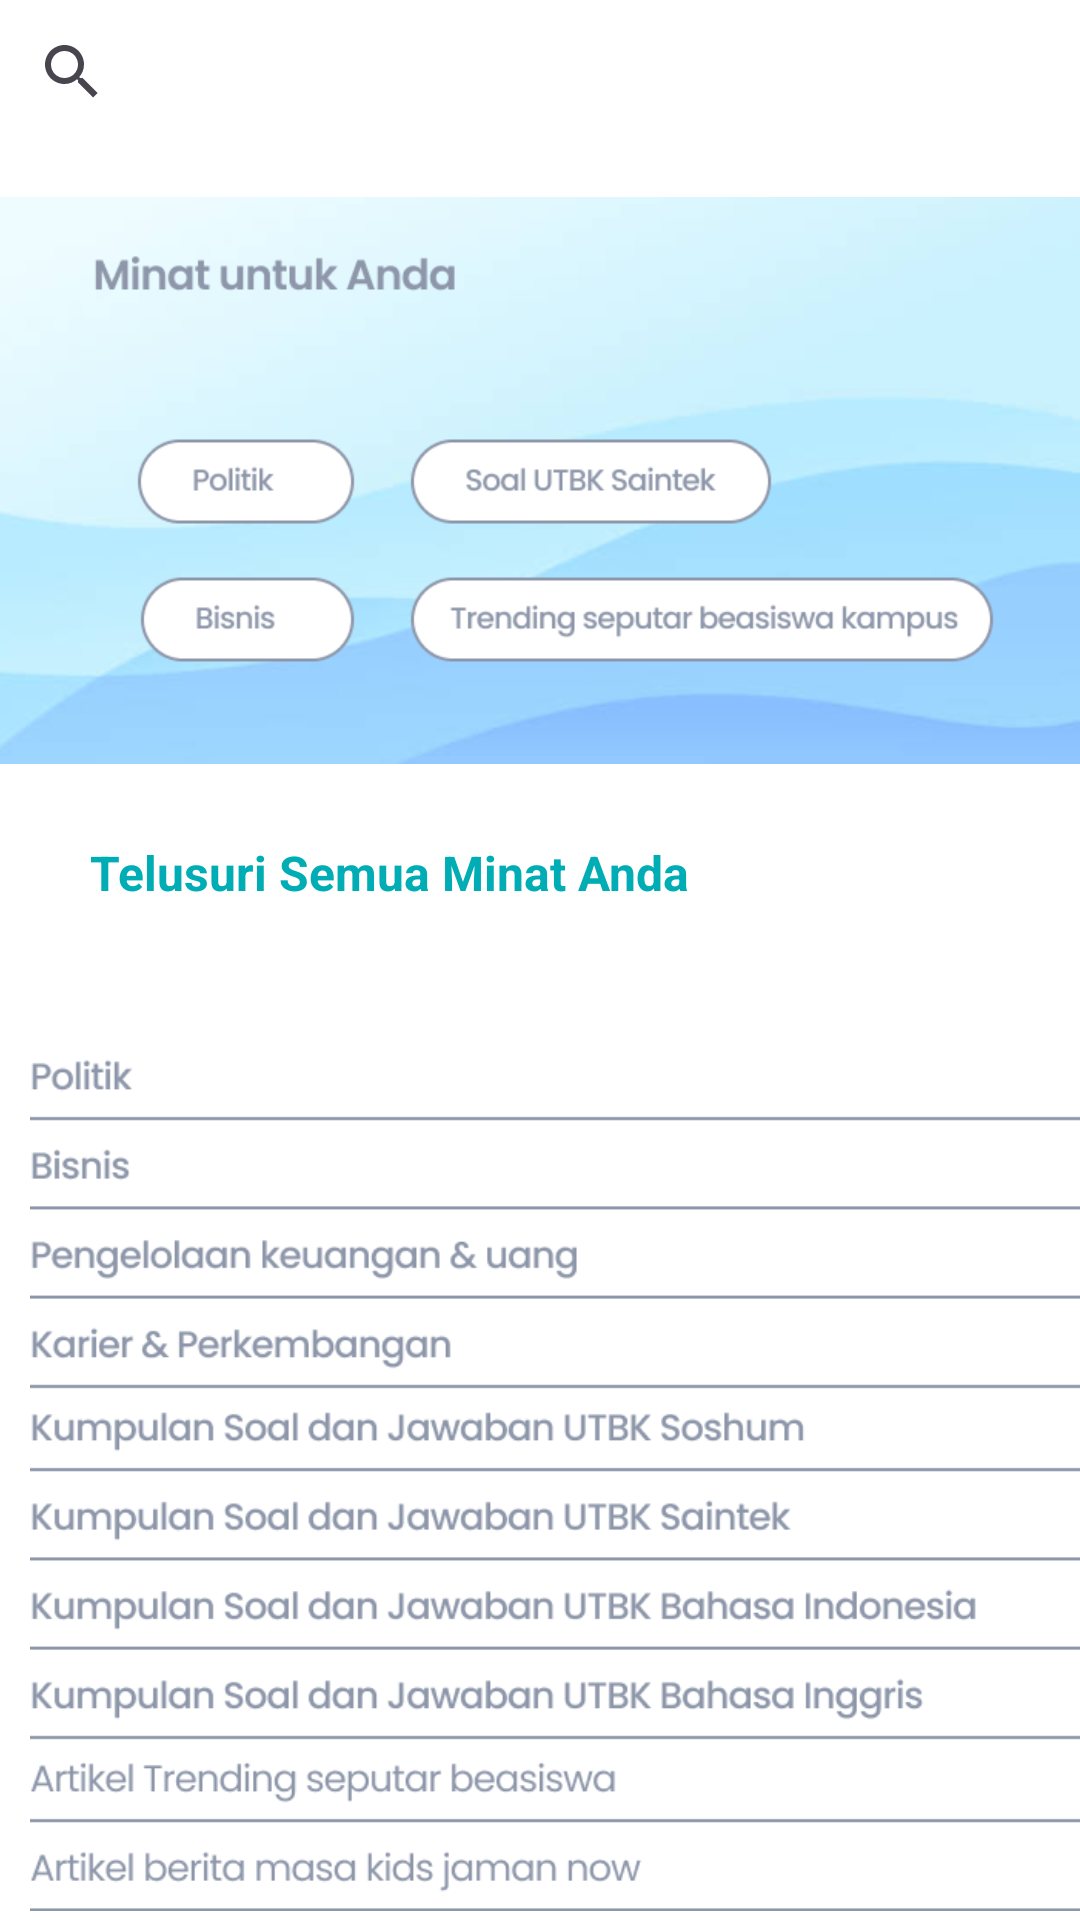

Here is an Android app screen rendered from its layout file. Give the layout XML and the strings, colors and styles it references.
<!-- AndroidManifest.xml: application theme Theme.Navbar -->
<!-- res/layout/fragment_search.xml -->
<?xml version="1.0" encoding="utf-8"?>
<FrameLayout xmlns:android="http://schemas.android.com/apk/res/android"
    xmlns:tools="http://schemas.android.com/tools"
    android:layout_width="match_parent"
    android:layout_height="match_parent"
    xmlns:app="http://schemas.android.com/apk/res-auto"
    android:background="@color/white"
    tools:context=".SearchFragment">

    
    <SearchView
        android:id="@+id/searchView_Fragment"
        android:layout_width="match_parent"
        android:layout_height="wrap_content"
        app:queryHint="Search Here..."
        app:iconifiedByDefault="false"
        app:queryBackground="@android:color/transparent"/>

    <ImageView
        android:layout_width="match_parent"
        android:layout_height="200dp"
        android:layout_marginTop="60dp"
        android:src="@drawable/img_11" />
    <TextView
        android:layout_width="wrap_content"
        android:layout_height="wrap_content"
        android:text="Telusuri Semua Minat Anda"
        android:textColor="@color/blue"
        android:textStyle="bold"
        android:textSize="16sp"
        android:layout_marginStart="30dp"
        android:layout_marginTop="280dp"/>

    <ImageView
        android:layout_width="match_parent"
        android:layout_height="370dp"
        android:layout_marginTop="310dp"
        android:layout_marginStart="10dp"
        android:src="@drawable/img_12"/>

</FrameLayout>
<!-- resources referenced by this layout -->
<resources>
  <color name="blue">#00ADB5</color>
  <color name="white">#FFFFFFFF</color>
  <!-- drawable img_11: png bitmap (drawable, 44767 bytes) -->
  <!-- drawable img_12: png bitmap (drawable, 35247 bytes) -->
  <style name="Theme.Navbar" parent="Base.Theme.Navbar" />
  <style name="Base.Theme.Navbar" parent="Theme.Material3.DayNight.NoActionBar">
          
          <item name="colorPrimary">@color/blue</item>
          <item name="colorPrimaryVariant">@color/blue</item>
          <item name="android:statusBarColor">@color/blue</item>
      </style>
</resources>
